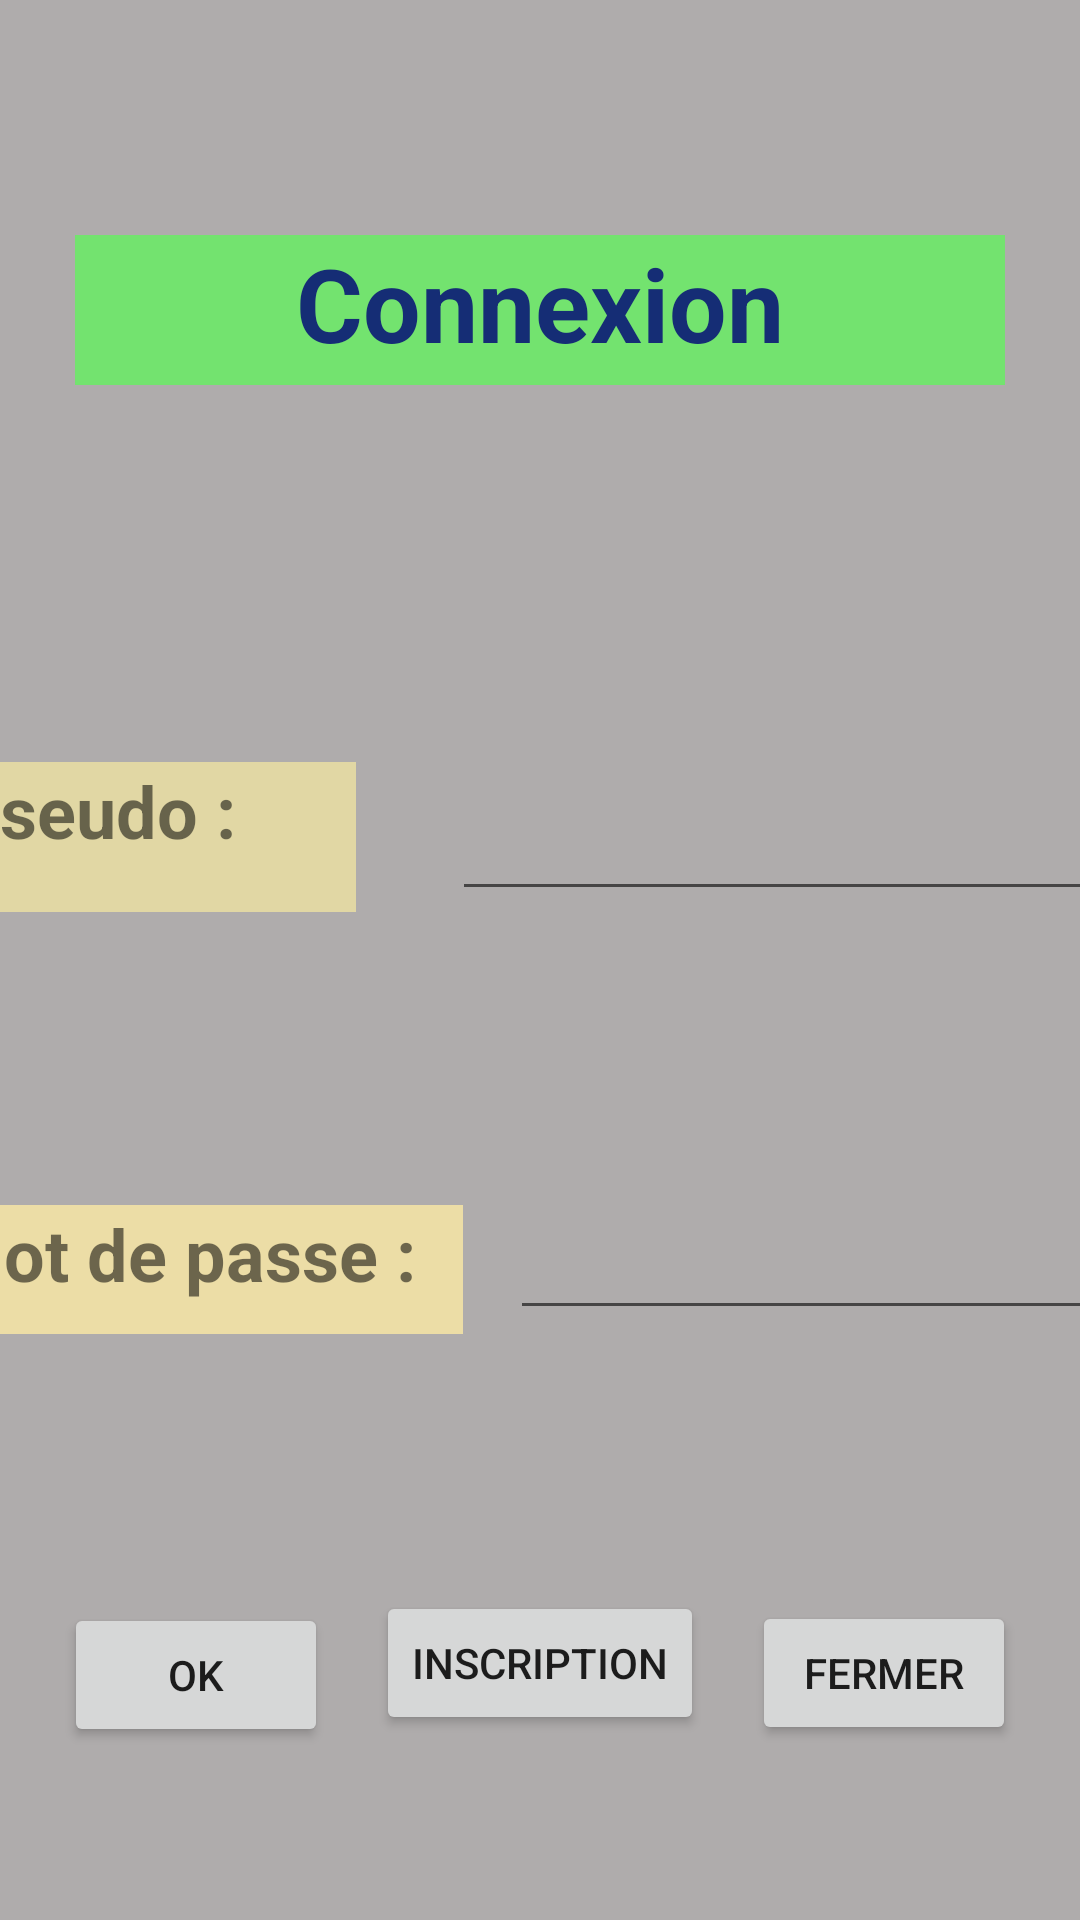

This screen was rendered from an Android layout file. Write that file and the resources it references.
<!-- AndroidManifest.xml: application theme Theme.SQLapli -->
<!-- res/layout/connexion.xml -->
<?xml version="1.0" encoding="utf-8"?>
<androidx.constraintlayout.widget.ConstraintLayout xmlns:android="http://schemas.android.com/apk/res/android"
    xmlns:app="http://schemas.android.com/apk/res-auto"
    xmlns:tools="http://schemas.android.com/tools"
    android:layout_width="match_parent"
    android:layout_height="match_parent"
    android:background="#AFACAC">

    <TextView
        android:id="@+id/textView10"
        android:layout_width="310dp"
        android:layout_height="50dp"
        android:layout_marginStart="120dp"
        android:layout_marginTop="20dp"
        android:layout_marginEnd="120dp"
        android:layout_marginBottom="32dp"
        android:background="#73E36F"
        android:text="Connexion"
        android:textAlignment="center"
        android:textColor="#152D75"
        android:textSize="34sp"
        android:textStyle="bold"
        app:layout_constraintBottom_toTopOf="@+id/editTextTextPersonName2"
        app:layout_constraintEnd_toEndOf="parent"
        app:layout_constraintStart_toStartOf="parent"
        app:layout_constraintTop_toTopOf="parent" />

    <TextView
        android:id="@+id/textView11"
        android:layout_width="134dp"
        android:layout_height="50dp"
        android:layout_marginTop="68dp"
        android:layout_marginEnd="16dp"
        android:layout_marginBottom="8dp"
        android:background="#E1D7A4"
        android:text="Pseudo :"
        android:textSize="24sp"
        android:textStyle="bold"
        app:layout_constraintBottom_toTopOf="@+id/textView12"
        app:layout_constraintEnd_toStartOf="@+id/editTextTextPersonName2"
        app:layout_constraintStart_toStartOf="parent"
        app:layout_constraintTop_toBottomOf="@+id/textView10" />

    <TextView
        android:id="@+id/textView12"
        android:layout_width="174dp"
        android:layout_height="43dp"
        android:layout_marginTop="32dp"
        android:background="#ECDDA6"
        android:text="Mot de passe :"
        android:textSize="24sp"
        android:textStyle="bold"
        app:layout_constraintBottom_toTopOf="@+id/button2"
        app:layout_constraintEnd_toStartOf="@+id/editTextTextPassword3"
        app:layout_constraintStart_toStartOf="parent"
        app:layout_constraintTop_toBottomOf="@+id/textView11" />

    <EditText
        android:id="@+id/editTextTextPassword3"
        android:layout_width="wrap_content"
        android:layout_height="wrap_content"
        android:layout_marginStart="16dp"
        android:layout_marginTop="32dp"
        android:ems="10"
        android:inputType="textPassword"
        app:layout_constraintBottom_toTopOf="@+id/button3"
        app:layout_constraintEnd_toEndOf="parent"
        app:layout_constraintStart_toEndOf="@+id/textView12"
        app:layout_constraintTop_toBottomOf="@+id/editTextTextPersonName2" />

    <EditText
        android:id="@+id/editTextTextPersonName2"
        android:layout_width="225dp"
        android:layout_height="53dp"
        android:layout_marginStart="16dp"
        android:layout_marginTop="32dp"
        android:layout_marginBottom="8dp"
        android:ems="10"
        android:inputType="textPersonName"
        app:layout_constraintBottom_toTopOf="@+id/editTextTextPassword3"
        app:layout_constraintEnd_toEndOf="parent"
        app:layout_constraintStart_toEndOf="@+id/textView11"
        app:layout_constraintTop_toBottomOf="@+id/textView10" />

    <Button
        android:id="@+id/button2"
        android:layout_width="wrap_content"
        android:layout_height="wrap_content"
        android:layout_marginStart="24dp"
        android:layout_marginTop="32dp"
        android:text="OK"
        app:layout_constraintBottom_toBottomOf="parent"
        app:layout_constraintEnd_toStartOf="@+id/button4"
        app:layout_constraintStart_toStartOf="parent"
        app:layout_constraintTop_toBottomOf="@+id/textView12" />

    <Button
        android:id="@+id/button3"
        android:layout_width="wrap_content"
        android:layout_height="wrap_content"
        android:layout_marginTop="32dp"
        android:layout_marginEnd="24dp"
        android:text="Fermer"
        app:layout_constraintBottom_toBottomOf="parent"
        app:layout_constraintEnd_toEndOf="parent"
        app:layout_constraintStart_toEndOf="@+id/button4"
        app:layout_constraintTop_toBottomOf="@+id/editTextTextPassword3" />

    <Button
        android:id="@+id/button4"
        android:layout_width="wrap_content"
        android:layout_height="wrap_content"
        android:layout_marginStart="16dp"
        android:layout_marginTop="24dp"
        android:layout_marginEnd="16dp"
        android:text="inscription"
        app:layout_constraintBottom_toBottomOf="parent"
        app:layout_constraintEnd_toStartOf="@+id/button3"
        app:layout_constraintStart_toEndOf="@+id/button2"
        app:layout_constraintTop_toBottomOf="@+id/textView12" />
</androidx.constraintlayout.widget.ConstraintLayout>
<!-- resources referenced by this layout -->
<resources>
  <style name="Theme.SQLapli" parent="Theme.MaterialComponents.DayNight.DarkActionBar">
          
          <item name="colorPrimary">@color/purple_500</item>
          <item name="colorPrimaryVariant">@color/purple_700</item>
          <item name="colorOnPrimary">@color/white</item>
          
          <item name="colorSecondary">@color/teal_200</item>
          <item name="colorSecondaryVariant">@color/teal_700</item>
          <item name="colorOnSecondary">@color/black</item>
          
          <item name="android:statusBarColor" tools:targetApi="l">?attr/colorPrimaryVariant</item>
          
      </style>
  <!-- not gathered from this repository: default colours our renderer supplied (Android Studio template values) -->
  <color name="purple_500">#FF6200EE</color>
  <color name="purple_700">#FF3700B3</color>
  <color name="teal_200">#FF03DAC5</color>
  <color name="teal_700">#FF018786</color>
  <color name="black">#FF000000</color>
  <color name="white">#FFFFFFFF</color>
</resources>
